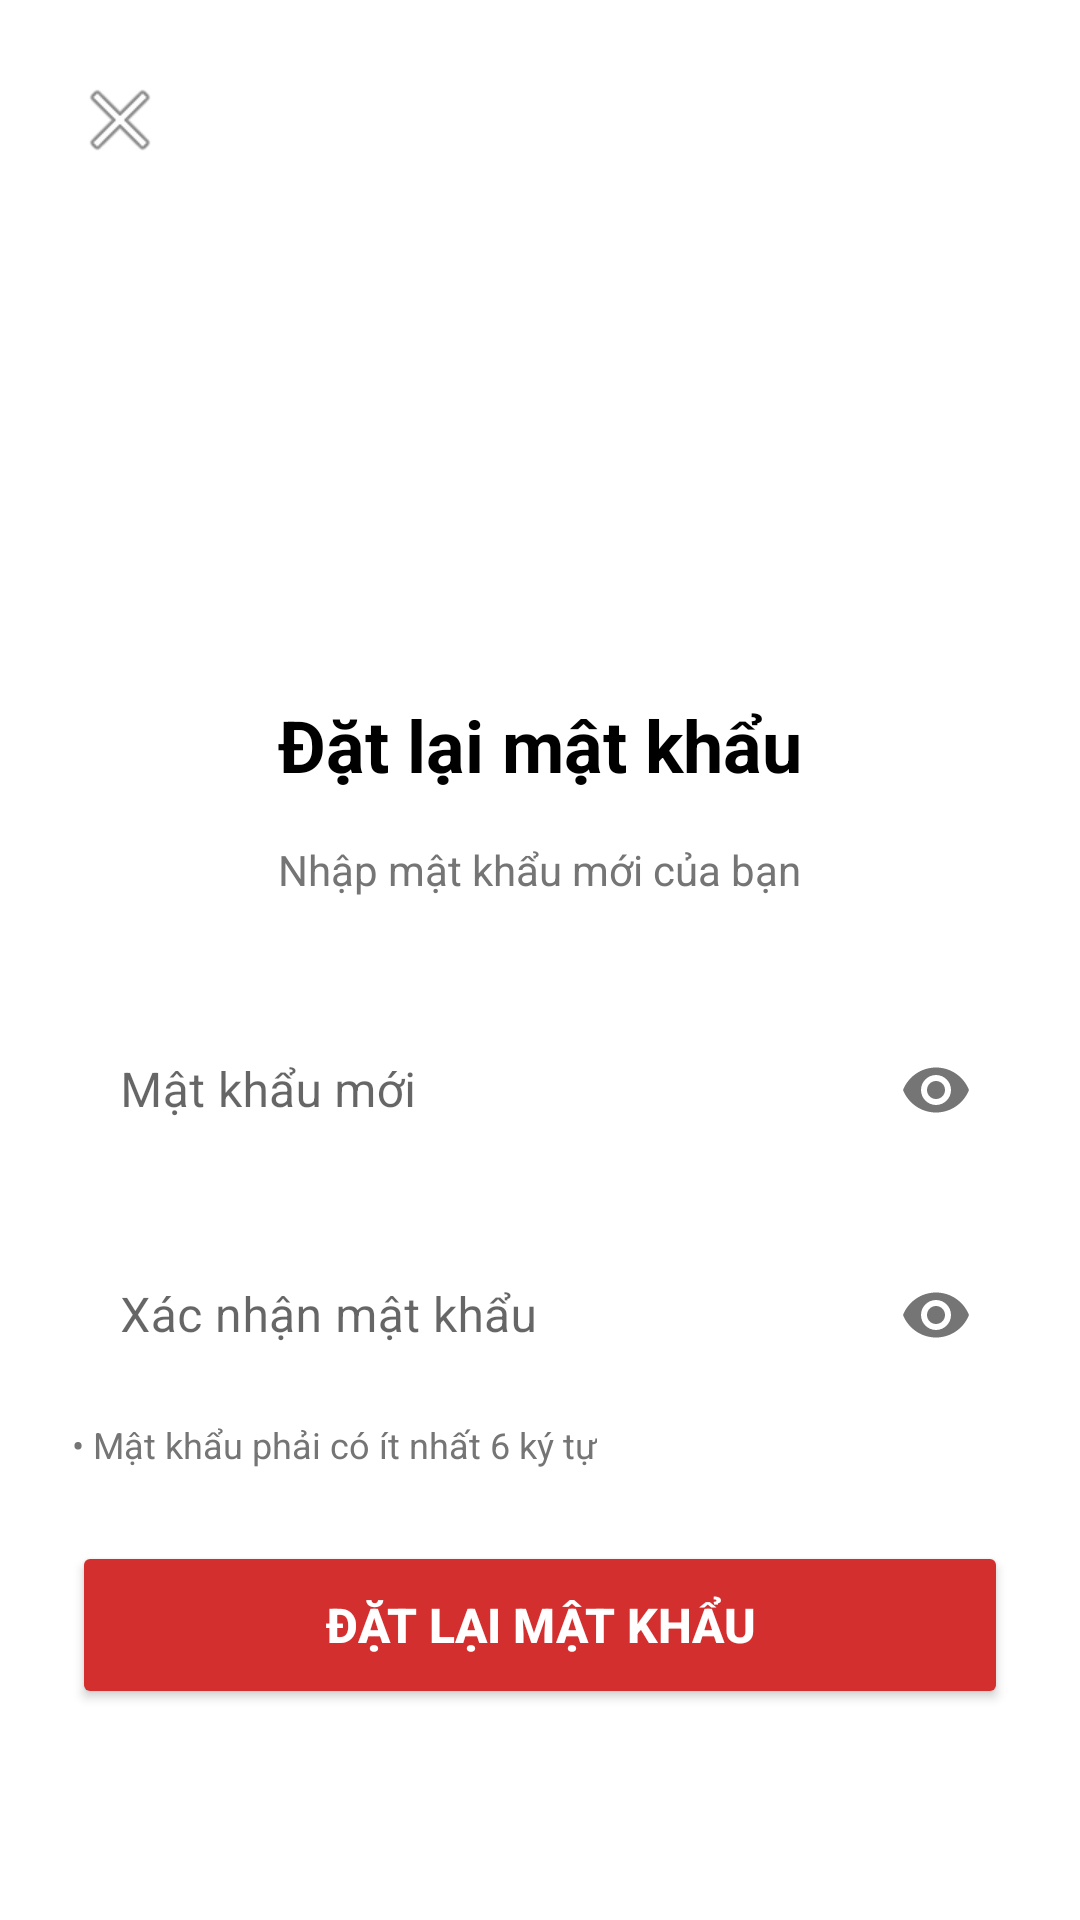

Reconstruct the res/layout file that produces this screen, plus the resources it refers to.
<!-- AndroidManifest.xml: application theme Theme.Shopversecustomerapp -->
<!-- res/layout/activity_reset_password.xml -->
<?xml version="1.0" encoding="utf-8"?>
<ScrollView xmlns:android="http://schemas.android.com/apk/res/android"
    xmlns:app="http://schemas.android.com/apk/res-auto"
    android:layout_width="match_parent"
    android:layout_height="match_parent"
    android:background="@android:color/white"
    android:fillViewport="true">

    <LinearLayout
        android:layout_width="match_parent"
        android:layout_height="wrap_content"
        android:orientation="vertical"
        android:padding="24dp">

        
        <ImageView
            android:id="@+id/btnBack"
            android:layout_width="32dp"
            android:layout_height="32dp"
            android:src="@android:drawable/ic_menu_close_clear_cancel"
            android:contentDescription="Back"
            android:layout_marginBottom="32dp"
            android:clickable="true"
            android:focusable="true" />

        
        <ImageView
            android:layout_width="120dp"
            android:layout_height="120dp"
            android:layout_gravity="center_horizontal"
            android:src="@drawable/shopverse_logo"
            android:contentDescription="Shopverse Logo"
            android:layout_marginBottom="24dp" />

        
        <TextView
            android:layout_width="wrap_content"
            android:layout_height="wrap_content"
            android:text="Đặt lại mật khẩu"
            android:textSize="24sp"
            android:textStyle="bold"
            android:textColor="@android:color/black"
            android:layout_gravity="center_horizontal"
            android:layout_marginBottom="16dp" />

        
        <TextView
            android:layout_width="wrap_content"
            android:layout_height="wrap_content"
            android:text="Nhập mật khẩu mới của bạn"
            android:textSize="14sp"
            android:textColor="#757575"
            android:layout_gravity="center_horizontal"
            android:layout_marginBottom="32dp" />

        
        <com.google.android.material.textfield.TextInputLayout
            android:layout_width="match_parent"
            android:layout_height="wrap_content"
            android:layout_marginBottom="16dp"
            app:boxStrokeWidth="0dp"
            app:boxStrokeWidthFocused="0dp"
            app:passwordToggleEnabled="true"
            style="@style/Widget.MaterialComponents.TextInputLayout.OutlinedBox">

            <com.google.android.material.textfield.TextInputEditText
                android:id="@+id/etNewPassword"
                android:layout_width="match_parent"
                android:layout_height="wrap_content"
                android:hint="Mật khẩu mới"
                android:inputType="textPassword"
                android:textSize="16sp"
                android:padding="16dp"
                android:background="@android:color/transparent" />
        </com.google.android.material.textfield.TextInputLayout>

        
        <com.google.android.material.textfield.TextInputLayout
            android:layout_width="match_parent"
            android:layout_height="wrap_content"
            android:layout_marginBottom="8dp"
            app:boxStrokeWidth="0dp"
            app:boxStrokeWidthFocused="0dp"
            app:passwordToggleEnabled="true"
            style="@style/Widget.MaterialComponents.TextInputLayout.OutlinedBox">

            <com.google.android.material.textfield.TextInputEditText
                android:id="@+id/etConfirmPassword"
                android:layout_width="match_parent"
                android:layout_height="wrap_content"
                android:hint="Xác nhận mật khẩu"
                android:inputType="textPassword"
                android:textSize="16sp"
                android:padding="16dp"
                android:background="@android:color/transparent" />
        </com.google.android.material.textfield.TextInputLayout>

        
        <TextView
            android:layout_width="wrap_content"
            android:layout_height="wrap_content"
            android:text="• Mật khẩu phải có ít nhất 6 ký tự"
            android:textSize="12sp"
            android:textColor="#757575"
            android:layout_marginBottom="24dp" />

        
        <Button
            android:id="@+id/btnResetPassword"
            android:layout_width="match_parent"
            android:layout_height="56dp"
            android:text="Đặt lại mật khẩu"
            android:textColor="@android:color/white"
            android:textSize="16sp"
            android:textStyle="bold"
            android:backgroundTint="#D32F2F"
            android:layout_marginBottom="16dp"
            app:cornerRadius="8dp" />

        
        <ProgressBar
            android:id="@+id/progressBar"
            android:layout_width="wrap_content"
            android:layout_height="wrap_content"
            android:layout_gravity="center_horizontal"
            android:visibility="gone"
            android:layout_marginBottom="16dp" />

        
        <View
            android:layout_width="match_parent"
            android:layout_height="0dp"
            android:layout_weight="1" />

    </LinearLayout>
</ScrollView>
<!-- resources referenced by this layout -->
<resources>
  <style name="Theme.Shopversecustomerapp" parent="Theme.MaterialComponents.DayNight.NoActionBar">
          <item name="colorPrimary">@color/red_500</item>
          <item name="colorPrimaryVariant">@color/red_700</item>
          <item name="colorOnPrimary">@color/white</item>
  
          
          <item name="colorSecondary">@color/red_200</item>
          <item name="colorSecondaryVariant">@color/red_900</item>
          <item name="colorOnSecondary">@color/white</item>
  
          
          <item name="android:statusBarColor">@android:color/transparent</item>
          <item name="android:navigationBarColor">@android:color/transparent</item>
  
          
          <item name="android:windowLayoutInDisplayCutoutMode">shortEdges</item>
  
          
          <item name="android:windowTranslucentStatus">false</item>
          <item name="android:windowTranslucentNavigation">false</item>
      </style>
  <color name="red_500">#F44336</color>
  <color name="red_700">#D32F2F</color>
  <color name="white">#FFFFFFFF</color>
  <color name="red_200">#EF9A9A</color>
  <color name="red_900">#B71C1C</color>
</resources>
